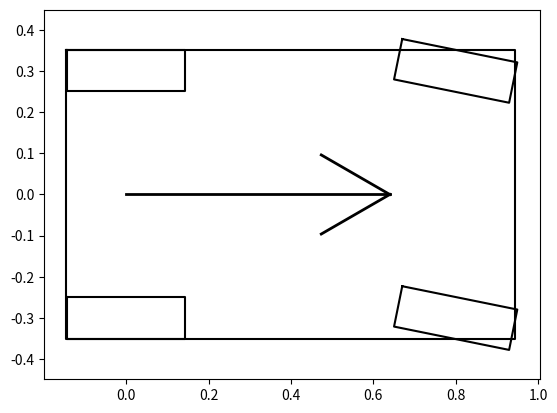

This figure's Python source:
import matplotlib.pyplot as plt
import numpy as np

import numpy as np

# Vehicle config
wheelbase = 0.8  # wheel base: front to rear axle [m]
wheeldist = 0.6  # wheel dist: left to right wheel [m]
v_w = 0.70  # vehicle width [m]
r_b = 0.145  # rear to back [m]
r_f = wheelbase +  r_b  # rear to front [m]
t_r = 0.1425  # tire radius [m]
t_w = 0.10  # tire width [m]

c_f = 155494.663  # [N / rad]
c_r = 155494.663  # [N / rad]
m_f = 570  # [kg]
m_r = 570  # [kg]
l_f = 1.165  # [m]
l_r = 1.165  # [m]
Iz = 1436.24  # [kg m2]

# Controller Config
ts = 1/60  # [s]
max_iteration = 150
eps = 0.01

matrix_q = [1.0, 0.0, 1.0, 0.0]
matrix_r = [1.0]

state_size = 4

max_acceleration = 5.0  # [m / s^2]
max_steer_angle = np.deg2rad(30)  # [rad]
max_speed = 30 / 3.6  # [km/h]

PI = np.pi


class Arrow:
    def __init__(self, x, y, theta, L, c):
        angle = np.deg2rad(30)
        d = 0.3 * L
        w = 2

        x_start = x
        y_start = y
        x_end = x + L * np.cos(theta)
        y_end = y + L * np.sin(theta)

        theta_hat_L = theta + PI - angle
        theta_hat_R = theta + PI + angle

        x_hat_start = x_end
        x_hat_end_L = x_hat_start + d * np.cos(theta_hat_L)
        x_hat_end_R = x_hat_start + d * np.cos(theta_hat_R)

        y_hat_start = y_end
        y_hat_end_L = y_hat_start + d * np.sin(theta_hat_L)
        y_hat_end_R = y_hat_start + d * np.sin(theta_hat_R)

        plt.plot([x_start, x_end], [y_start, y_end], color=c, linewidth=w)
        plt.plot([x_hat_start, x_hat_end_L],
                 [y_hat_start, y_hat_end_L], color=c, linewidth=w)
        plt.plot([x_hat_start, x_hat_end_R],
                 [y_hat_start, y_hat_end_R], color=c, linewidth=w)


def draw_car(x, y, yaw, steer, color='black'):
    car = np.array([[-r_b, -r_b, r_f, r_f, -r_b],
                    [v_w / 2, -v_w / 2, -v_w / 2, v_w / 2, v_w / 2]])

    wheel = np.array([[-t_r, -t_r, t_r, t_r, -t_r],
                      [t_w / 2, -t_w / 2, -t_w / 2, t_w / 2, t_w / 2]])

    rlWheel = wheel.copy()
    rrWheel = wheel.copy()
    frWheel = wheel.copy()
    flWheel = wheel.copy()

    Rot1 = np.array([[np.cos(yaw), -np.sin(yaw)],
                     [np.sin(yaw), np.cos(yaw)]])

    Rot2 = np.array([[np.cos(steer), np.sin(steer)],
                     [-np.sin(steer), np.cos(steer)]])

    frWheel = np.dot(Rot2, frWheel)
    flWheel = np.dot(Rot2, flWheel)

    frWheel += np.array([[wheelbase], [-wheeldist / 2]])
    flWheel += np.array([[wheelbase], [wheeldist / 2]])
    rrWheel[1, :] -= wheeldist / 2
    rlWheel[1, :] += wheeldist / 2

    frWheel = np.dot(Rot1, frWheel)
    flWheel = np.dot(Rot1, flWheel)

    rrWheel = np.dot(Rot1, rrWheel)
    rlWheel = np.dot(Rot1, rlWheel)
    car = np.dot(Rot1, car)

    frWheel += np.array([[x], [y]])
    flWheel += np.array([[x], [y]])
    rrWheel += np.array([[x], [y]])
    rlWheel += np.array([[x], [y]])
    car += np.array([[x], [y]])

    plt.plot(car[0, :], car[1, :], color)
    plt.plot(frWheel[0, :], frWheel[1, :], color)
    plt.plot(rrWheel[0, :], rrWheel[1, :], color)
    plt.plot(flWheel[0, :], flWheel[1, :], color)
    plt.plot(rlWheel[0, :], rlWheel[1, :], color)
    Arrow(x, y, yaw, 0.8 * wheelbase, color)
    plt.axis("equal")
    # plt.show()


if __name__ == '__main__':
    draw_car(0, 0, 0, 0.2)